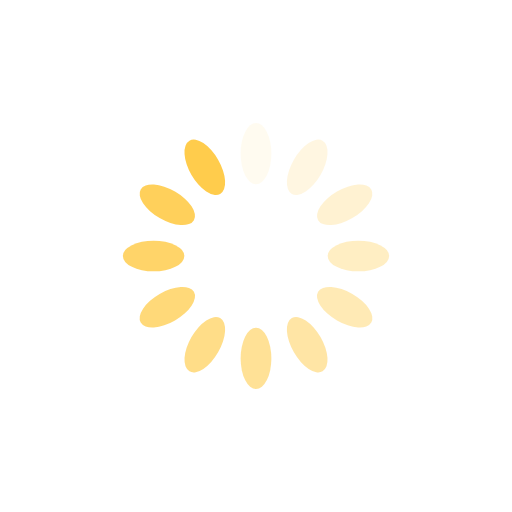
t = 0.00 s
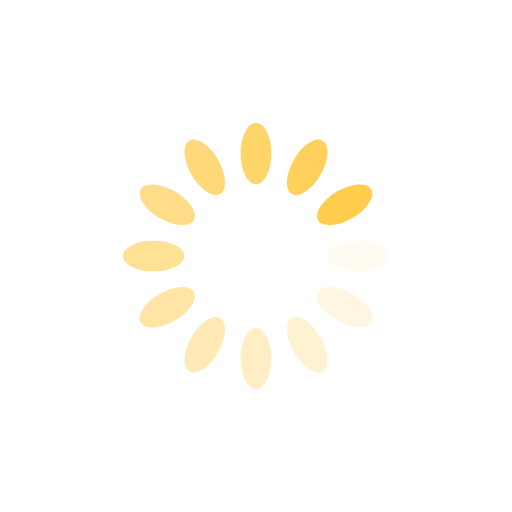
t = 0.25 s
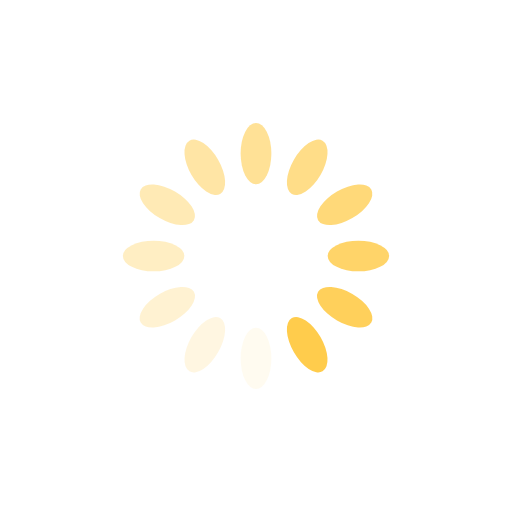
t = 0.50 s
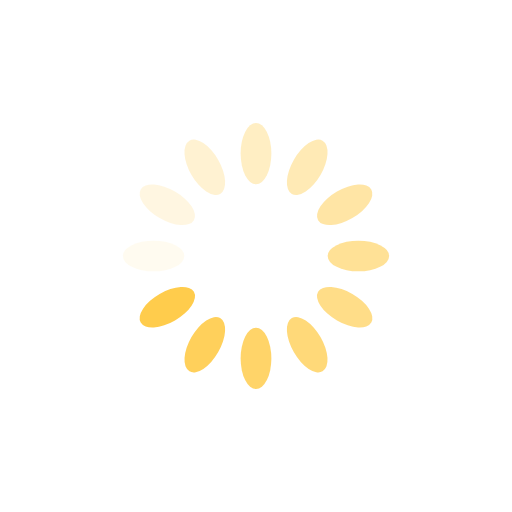
t = 0.75 s

The animated SVG that drew these frames (rendered in a browser with its animation timeline set to each time). Animation: 12 SMIL elements (animate=12); one cycle of 1.00 s, repeats indefinitely.

<svg xmlns="http://www.w3.org/2000/svg" viewBox="0 0 100 100" preserveAspectRatio="xMidYMid" width="100" height="100" style="shape-rendering: auto; display: block; background: transparent;" xmlns:xlink="http://www.w3.org/1999/xlink"><g><g transform="rotate(0 50 50)">
  <rect fill="#ffcc4c" height="12" width="6" ry="6" rx="3" y="24" x="47">
    <animate repeatCount="indefinite" begin="-0.9166666666666666s" dur="1s" keyTimes="0;1" values="1;0" attributeName="opacity"></animate>
  </rect>
</g><g transform="rotate(30 50 50)">
  <rect fill="#ffcc4c" height="12" width="6" ry="6" rx="3" y="24" x="47">
    <animate repeatCount="indefinite" begin="-0.8333333333333334s" dur="1s" keyTimes="0;1" values="1;0" attributeName="opacity"></animate>
  </rect>
</g><g transform="rotate(60 50 50)">
  <rect fill="#ffcc4c" height="12" width="6" ry="6" rx="3" y="24" x="47">
    <animate repeatCount="indefinite" begin="-0.75s" dur="1s" keyTimes="0;1" values="1;0" attributeName="opacity"></animate>
  </rect>
</g><g transform="rotate(90 50 50)">
  <rect fill="#ffcc4c" height="12" width="6" ry="6" rx="3" y="24" x="47">
    <animate repeatCount="indefinite" begin="-0.6666666666666666s" dur="1s" keyTimes="0;1" values="1;0" attributeName="opacity"></animate>
  </rect>
</g><g transform="rotate(120 50 50)">
  <rect fill="#ffcc4c" height="12" width="6" ry="6" rx="3" y="24" x="47">
    <animate repeatCount="indefinite" begin="-0.5833333333333334s" dur="1s" keyTimes="0;1" values="1;0" attributeName="opacity"></animate>
  </rect>
</g><g transform="rotate(150 50 50)">
  <rect fill="#ffcc4c" height="12" width="6" ry="6" rx="3" y="24" x="47">
    <animate repeatCount="indefinite" begin="-0.5s" dur="1s" keyTimes="0;1" values="1;0" attributeName="opacity"></animate>
  </rect>
</g><g transform="rotate(180 50 50)">
  <rect fill="#ffcc4c" height="12" width="6" ry="6" rx="3" y="24" x="47">
    <animate repeatCount="indefinite" begin="-0.4166666666666667s" dur="1s" keyTimes="0;1" values="1;0" attributeName="opacity"></animate>
  </rect>
</g><g transform="rotate(210 50 50)">
  <rect fill="#ffcc4c" height="12" width="6" ry="6" rx="3" y="24" x="47">
    <animate repeatCount="indefinite" begin="-0.3333333333333333s" dur="1s" keyTimes="0;1" values="1;0" attributeName="opacity"></animate>
  </rect>
</g><g transform="rotate(240 50 50)">
  <rect fill="#ffcc4c" height="12" width="6" ry="6" rx="3" y="24" x="47">
    <animate repeatCount="indefinite" begin="-0.25s" dur="1s" keyTimes="0;1" values="1;0" attributeName="opacity"></animate>
  </rect>
</g><g transform="rotate(270 50 50)">
  <rect fill="#ffcc4c" height="12" width="6" ry="6" rx="3" y="24" x="47">
    <animate repeatCount="indefinite" begin="-0.16666666666666666s" dur="1s" keyTimes="0;1" values="1;0" attributeName="opacity"></animate>
  </rect>
</g><g transform="rotate(300 50 50)">
  <rect fill="#ffcc4c" height="12" width="6" ry="6" rx="3" y="24" x="47">
    <animate repeatCount="indefinite" begin="-0.08333333333333333s" dur="1s" keyTimes="0;1" values="1;0" attributeName="opacity"></animate>
  </rect>
</g><g transform="rotate(330 50 50)">
  <rect fill="#ffcc4c" height="12" width="6" ry="6" rx="3" y="24" x="47">
    <animate repeatCount="indefinite" begin="0s" dur="1s" keyTimes="0;1" values="1;0" attributeName="opacity"></animate>
  </rect>
</g><g></g></g><!-- [ldio] generated by https://loading.io --></svg>